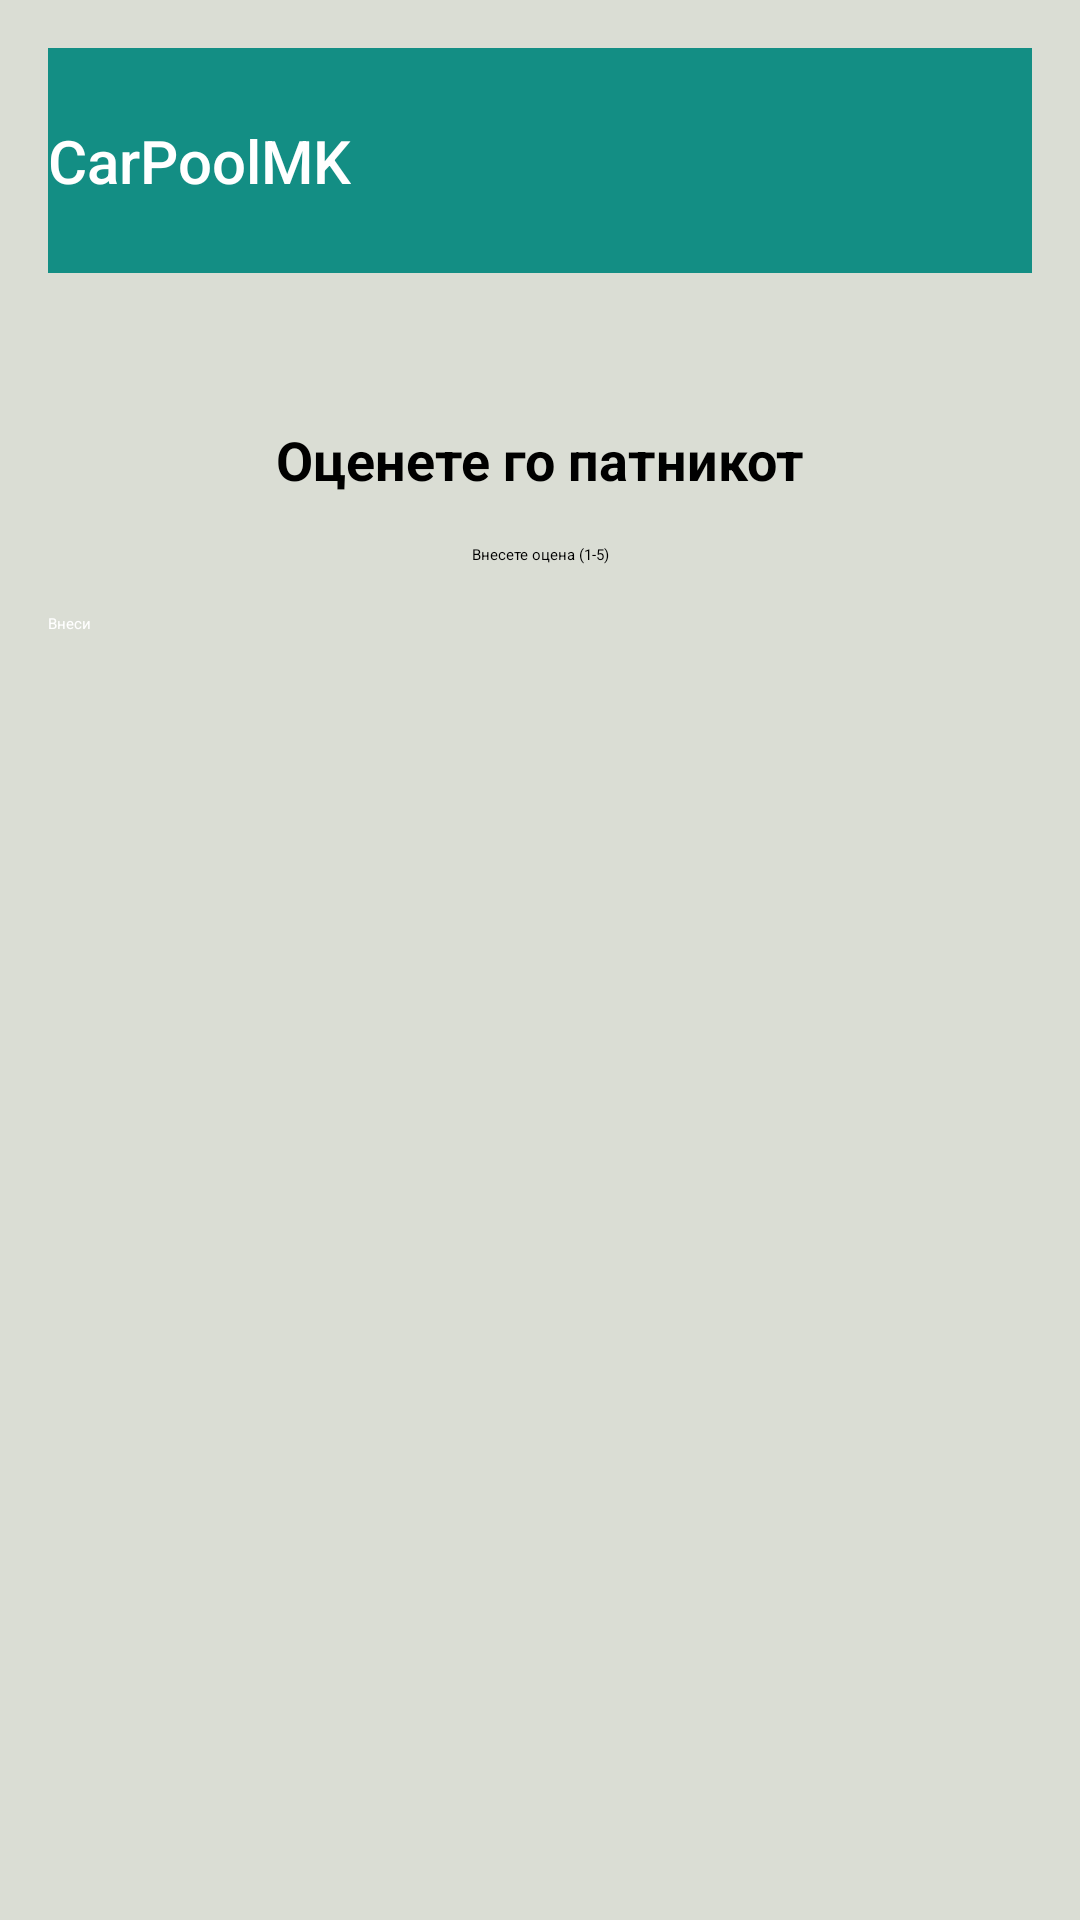

Write the Android layout XML for this screen, with the resource values it uses.
<!-- AndroidManifest.xml: application theme Theme.WorkShop -->
<!-- res/layout/activity_rate_client.xml -->
<?xml version="1.0" encoding="utf-8"?>
<androidx.constraintlayout.widget.ConstraintLayout xmlns:android="http://schemas.android.com/apk/res/android"
    xmlns:app="http://schemas.android.com/apk/res-auto"
    xmlns:tools="http://schemas.android.com/tools"
    android:id="@+id/main"
    android:layout_width="match_parent"
    android:layout_height="match_parent"
    tools:context=".RateClientActivity"
    android:background="#DADDD4">

    <LinearLayout
        android:layout_width="match_parent"
        android:layout_height="match_parent"
        android:orientation="vertical"
        android:padding="16dp">

        <include layout="@layout/appbar_client"
            android:id="@+id/appbar_driver"/>

        <TextView
            android:id="@+id/rate_message"
            android:layout_width="match_parent"
            android:layout_height="wrap_content"
            android:gravity="center"
            android:paddingBottom="16dp"
            android:layout_marginTop="50dp"
            android:text="Оценете го патникот"
            android:textSize="18sp"
            android:textStyle="bold" />

        
        <EditText
            android:id="@+id/rating_input"
            android:layout_width="match_parent"
            android:layout_height="wrap_content"
            android:gravity="center"
            android:hint="Внесете оцена (1-5)"
            android:inputType="number"
            android:maxLength="1" />

        
        <Button
            android:id="@+id/submit_rating_button"
            android:layout_width="match_parent"
            android:layout_height="wrap_content"
            android:layout_marginTop="16dp"
            android:backgroundTint="@color/black"
            android:text="Внеси"
            android:textColor="@android:color/white" />
    </LinearLayout>
</androidx.constraintlayout.widget.ConstraintLayout>
<!-- res/layout/appbar_client.xml (included above) -->
<?xml version="1.0" encoding="utf-8"?>

<androidx.appcompat.widget.Toolbar xmlns:android="http://schemas.android.com/apk/res/android"
    xmlns:app="http://schemas.android.com/apk/res-auto"
    android:layout_width="match_parent"
    android:layout_height="75dp"
    app:title="CarPoolMK"
    app:titleTextAppearance="@style/TextAppearance.AppCompat.Title.Inverse"
    app:titleTextColor="@color/white"
    app:layout_constraintTop_toTopOf="parent"
    android:background="#138E84">
</androidx.appcompat.widget.Toolbar>
<!-- resources referenced by this layout -->
<resources>
  <style name="Theme.WorkShop" parent="Base.Theme.WorkShop">
          
          <item name="android:navigationBarColor">@android:color/transparent</item>
          <item name="android:statusBarColor">@android:color/transparent</item>
          <item name="android:windowLightStatusBar">?attr/isLightTheme</item>
      </style>
  <!-- not gathered from this repository: default colours our renderer supplied (Android Studio template values) -->
  <color name="black">#FF000000</color>
  <color name="white">#FFFFFFFF</color>
</resources>
